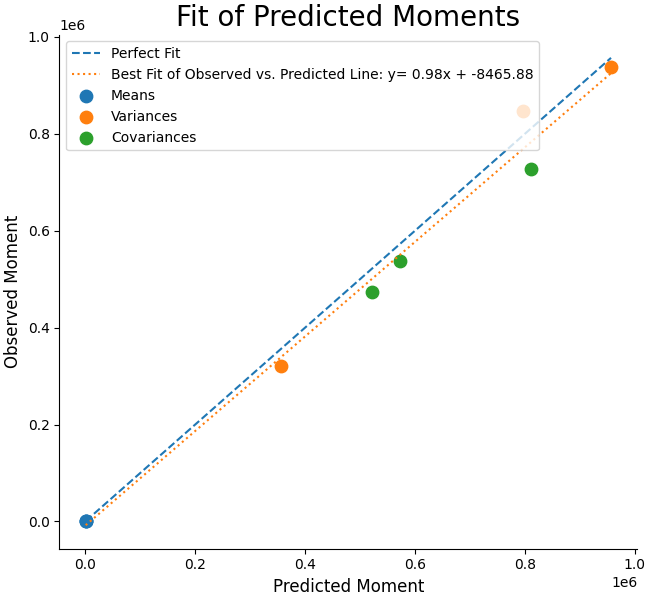

The file beside this chart, header and first rows:
Estimated, Observed
1238, 1245
692.1, 698.5
902.9, 906.2
956647, 937925
356343, 320209
797206, 847230
573045, 537313
811691, 727523
522572, 473556
